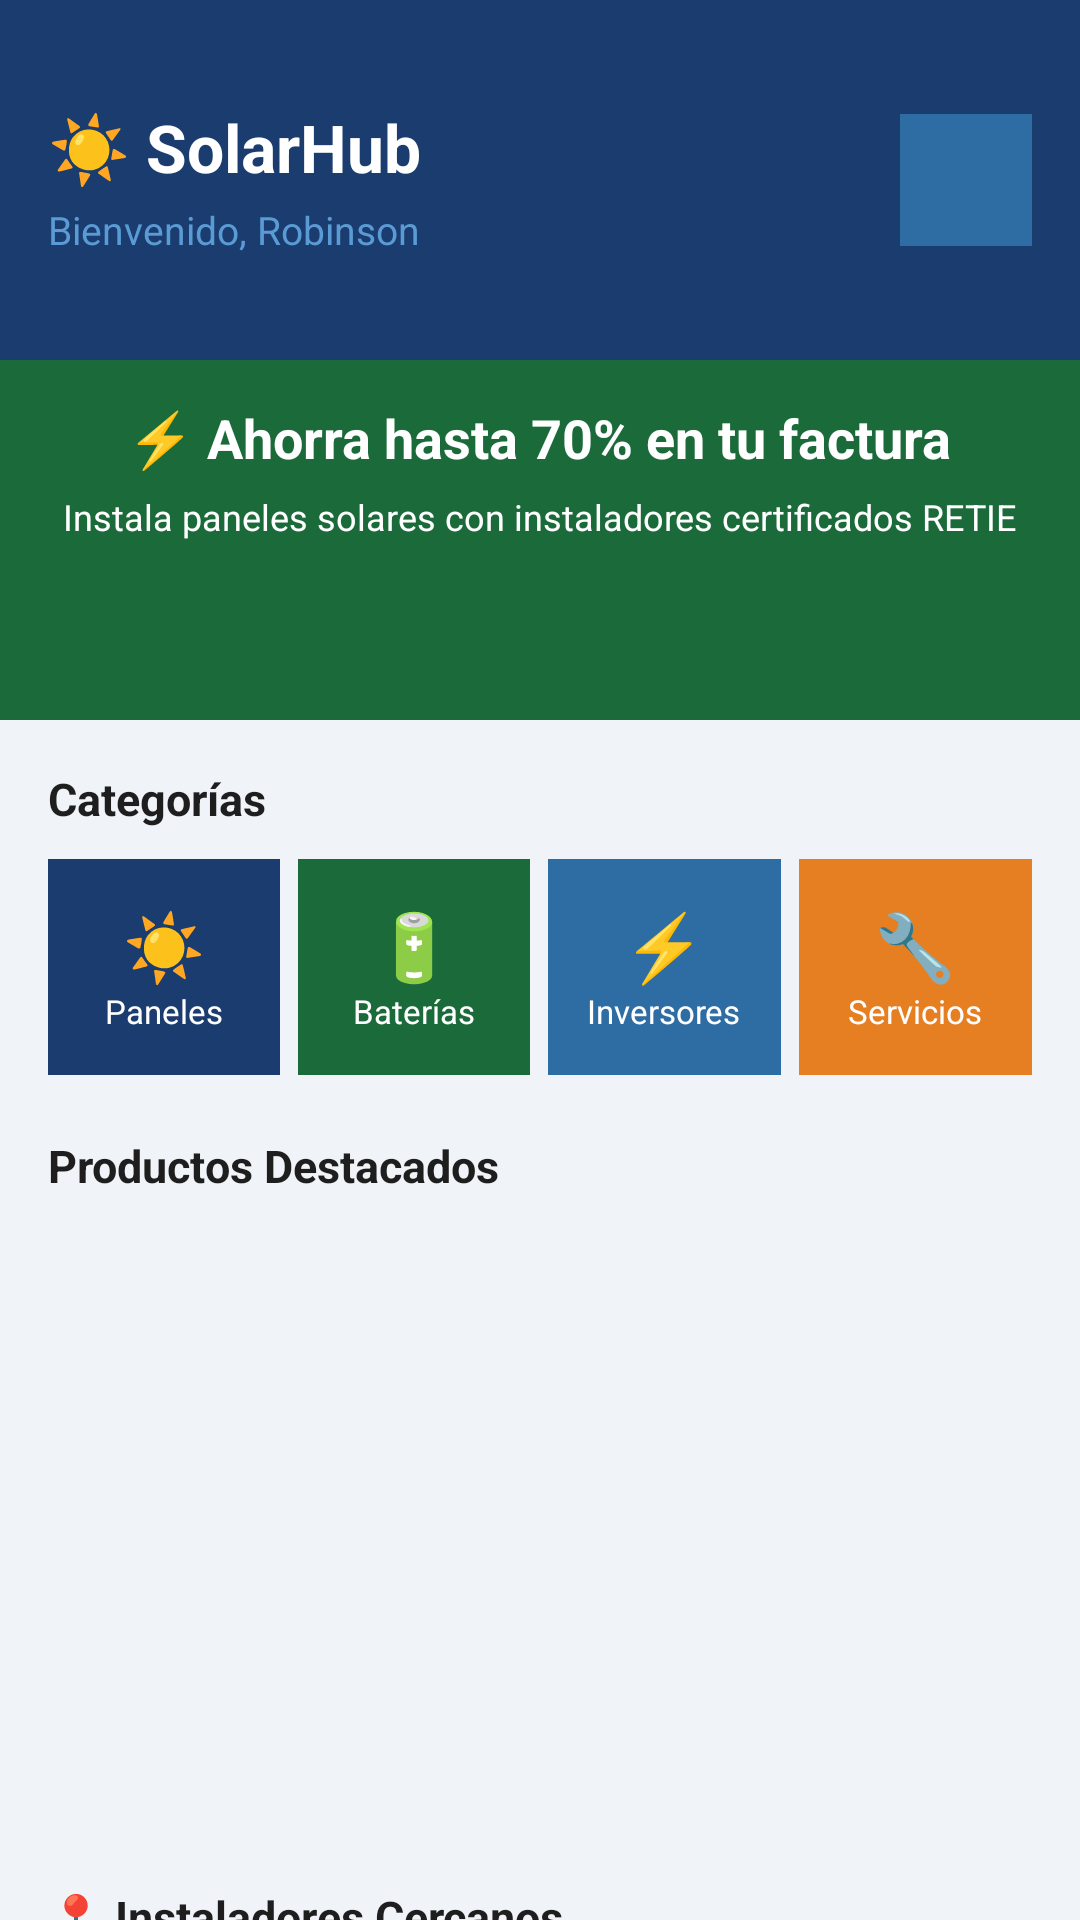

Reconstruct the res/layout file that produces this screen, plus the resources it refers to.
<!-- AndroidManifest.xml: application theme Theme.SolarHub -->
<!-- res/layout/activity_inicio_comprador.xml -->
<?xml version="1.0" encoding="utf-8"?>
<ScrollView
    xmlns:android="http://schemas.android.com/apk/res/android"
    xmlns:app="http://schemas.android.com/apk/res-auto"
    android:layout_width="match_parent"
    android:layout_height="match_parent"
    android:background="@color/fondo_claro"
    android:fillViewport="true">

    <androidx.constraintlayout.widget.ConstraintLayout
        android:layout_width="match_parent"
        android:layout_height="wrap_content">

        
        <LinearLayout
            android:id="@+id/header"
            android:layout_width="match_parent"
            android:layout_height="120dp"
            android:background="@color/azul_primario"
            android:orientation="horizontal"
            android:gravity="center_vertical"
            android:paddingStart="16dp"
            android:paddingEnd="16dp"
            app:layout_constraintTop_toTopOf="parent">

            <LinearLayout
                android:layout_width="0dp"
                android:layout_height="wrap_content"
                android:layout_weight="1"
                android:orientation="vertical">

                <TextView
                    android:layout_width="wrap_content"
                    android:layout_height="wrap_content"
                    android:text="☀ SolarHub"
                    android:textColor="@color/texto_blanco"
                    android:textSize="22sp"
                    android:textStyle="bold"/>

                <TextView
                    android:layout_width="wrap_content"
                    android:layout_height="wrap_content"
                    android:text="Bienvenido, Robinson"
                    android:textColor="@color/azul_claro"
                    android:textSize="13sp"
                    android:layout_marginTop="4dp"/>

            </LinearLayout>

            <ImageView
                android:layout_width="44dp"
                android:layout_height="44dp"
                android:background="@color/azul_medio"
                android:contentDescription="Foto perfil"/>

        </LinearLayout>

        
        <LinearLayout
            android:id="@+id/banner"
            android:layout_width="match_parent"
            android:layout_height="120dp"
            android:background="@color/verde_acento"
            android:orientation="vertical"
            android:gravity="center"
            android:paddingStart="20dp"
            android:paddingEnd="20dp"
            app:layout_constraintTop_toBottomOf="@id/header">

            <TextView
                android:layout_width="wrap_content"
                android:layout_height="wrap_content"
                android:text="⚡ Ahorra hasta 70% en tu factura"
                android:textColor="@color/texto_blanco"
                android:textSize="18sp"
                android:textStyle="bold"/>

            <TextView
                android:layout_width="wrap_content"
                android:layout_height="wrap_content"
                android:text="Instala paneles solares con instaladores certificados RETIE"
                android:textColor="@color/texto_blanco"
                android:textSize="12sp"
                android:gravity="center"
                android:layout_marginTop="6dp"/>

            <Button
                android:id="@+id/btn_ver_productos"
                android:layout_width="wrap_content"
                android:layout_height="36dp"
                android:text="Ver productos"
                android:backgroundTint="@color/texto_blanco"
                android:textColor="@color/verde_acento"
                android:textSize="12sp"
                android:textStyle="bold"
                android:layout_marginTop="10dp"/>

        </LinearLayout>

        
        <TextView
            android:id="@+id/txt_categorias"
            android:layout_width="wrap_content"
            android:layout_height="wrap_content"
            android:text="Categorías"
            android:textSize="15sp"
            android:textStyle="bold"
            android:textColor="@color/texto_principal"
            android:layout_marginTop="16dp"
            android:layout_marginStart="16dp"
            app:layout_constraintTop_toBottomOf="@id/banner"
            app:layout_constraintStart_toStartOf="parent"/>

        <LinearLayout
            android:id="@+id/layout_categorias"
            android:layout_width="match_parent"
            android:layout_height="wrap_content"
            android:orientation="horizontal"
            android:layout_marginTop="10dp"
            android:layout_marginStart="16dp"
            android:layout_marginEnd="16dp"
            app:layout_constraintTop_toBottomOf="@id/txt_categorias">

            <LinearLayout
                android:layout_width="0dp"
                android:layout_height="72dp"
                android:layout_weight="1"
                android:background="@color/azul_primario"
                android:orientation="vertical"
                android:gravity="center"
                android:layout_marginEnd="6dp">
                <TextView android:layout_width="wrap_content" android:layout_height="wrap_content"
                    android:text="☀️" android:textSize="22sp"/>
                <TextView android:layout_width="wrap_content" android:layout_height="wrap_content"
                    android:text="Paneles" android:textColor="@color/texto_blanco" android:textSize="11sp"/>
            </LinearLayout>

            <LinearLayout
                android:layout_width="0dp"
                android:layout_height="72dp"
                android:layout_weight="1"
                android:background="@color/verde_acento"
                android:orientation="vertical"
                android:gravity="center"
                android:layout_marginEnd="6dp">
                <TextView android:layout_width="wrap_content" android:layout_height="wrap_content"
                    android:text="🔋" android:textSize="22sp"/>
                <TextView android:layout_width="wrap_content" android:layout_height="wrap_content"
                    android:text="Baterías" android:textColor="@color/texto_blanco" android:textSize="11sp"/>
            </LinearLayout>

            <LinearLayout
                android:layout_width="0dp"
                android:layout_height="72dp"
                android:layout_weight="1"
                android:background="@color/azul_medio"
                android:orientation="vertical"
                android:gravity="center"
                android:layout_marginEnd="6dp">
                <TextView android:layout_width="wrap_content" android:layout_height="wrap_content"
                    android:text="⚡" android:textSize="22sp"/>
                <TextView android:layout_width="wrap_content" android:layout_height="wrap_content"
                    android:text="Inversores" android:textColor="@color/texto_blanco" android:textSize="11sp"/>
            </LinearLayout>

            <LinearLayout
                android:layout_width="0dp"
                android:layout_height="72dp"
                android:layout_weight="1"
                android:background="@color/naranja_acento"
                android:orientation="vertical"
                android:gravity="center">
                <TextView android:layout_width="wrap_content" android:layout_height="wrap_content"
                    android:text="🔧" android:textSize="22sp"/>
                <TextView android:layout_width="wrap_content" android:layout_height="wrap_content"
                    android:text="Servicios" android:textColor="@color/texto_blanco" android:textSize="11sp"/>
            </LinearLayout>

        </LinearLayout>

        
        <TextView
            android:id="@+id/txt_destacados"
            android:layout_width="wrap_content"
            android:layout_height="wrap_content"
            android:text="Productos Destacados"
            android:textSize="15sp"
            android:textStyle="bold"
            android:textColor="@color/texto_principal"
            android:layout_marginTop="20dp"
            android:layout_marginStart="16dp"
            app:layout_constraintTop_toBottomOf="@id/layout_categorias"
            app:layout_constraintStart_toStartOf="parent"/>

        <androidx.recyclerview.widget.RecyclerView
            android:id="@+id/rv_destacados"
            android:layout_width="match_parent"
            android:layout_height="200dp"
            android:layout_marginTop="10dp"
            android:paddingStart="12dp"
            android:paddingEnd="12dp"
            app:layout_constraintTop_toBottomOf="@id/txt_destacados"/>

        
        <TextView
            android:id="@+id/txt_instaladores"
            android:layout_width="wrap_content"
            android:layout_height="wrap_content"
            android:text="📍 Instaladores Cercanos"
            android:textSize="15sp"
            android:textStyle="bold"
            android:textColor="@color/texto_principal"
            android:layout_marginTop="20dp"
            android:layout_marginStart="16dp"
            app:layout_constraintTop_toBottomOf="@id/rv_destacados"
            app:layout_constraintStart_toStartOf="parent"/>

        <LinearLayout
            android:id="@+id/layout_instaladores"
            android:layout_width="match_parent"
            android:layout_height="56dp"
            android:background="@color/fondo_tarjeta"
            android:orientation="horizontal"
            android:paddingStart="16dp"
            android:paddingEnd="16dp"
            android:gravity="center_vertical"
            android:layout_marginTop="10dp"
            android:layout_marginStart="16dp"
            android:layout_marginEnd="16dp"
            android:layout_marginBottom="80dp"
            app:layout_constraintTop_toBottomOf="@id/txt_instaladores"
            app:layout_constraintStart_toStartOf="parent"
            app:layout_constraintEnd_toEndOf="parent">

            <TextView
                android:layout_width="0dp"
                android:layout_height="wrap_content"
                android:layout_weight="1"
                android:text="Ver instaladores certificados RETIE cerca de ti"
                android:textSize="13sp"
                android:textColor="@color/texto_principal"/>

            <Button
                android:layout_width="wrap_content"
                android:layout_height="36dp"
                android:text="Ver mapa"
                android:backgroundTint="@color/azul_primario"
                android:textColor="@color/texto_blanco"
                android:textSize="11sp"/>

        </LinearLayout>

    </androidx.constraintlayout.widget.ConstraintLayout>
</ScrollView>
<!-- resources referenced by this layout -->
<resources>
  <color name="azul_claro">#5B9BD5</color>
  <color name="azul_medio">#2E6DA4</color>
  <color name="azul_primario">#1A3C6E</color>
  <color name="fondo_claro">#F0F4F8</color>
  <color name="fondo_tarjeta">#FFFFFF</color>
  <color name="naranja_acento">#E67E22</color>
  <color name="texto_blanco">#FFFFFF</color>
  <color name="texto_principal">#1E1E1E</color>
  <color name="verde_acento">#1B6B3A</color>
  <style name="Theme.SolarHub" parent="Theme.MaterialComponents.DayNight.DarkActionBar">
          
          <item name="colorPrimary">@color/azul_primario</item>
          <item name="colorPrimaryVariant">@color/azul_medio</item>
          <item name="colorOnPrimary">@color/texto_blanco</item>
  
          
          <item name="colorSecondary">@color/verde_acento</item>
          <item name="colorSecondaryVariant">@color/verde_claro</item>
          <item name="colorOnSecondary">@color/texto_blanco</item>
  
          
          <item name="android:colorBackground">@color/fondo_claro</item>
          <item name="colorSurface">@color/fondo_tarjeta</item>
  
          
          <item name="android:statusBarColor">@color/azul_primario</item>
  
          
          <item name="windowActionBar">false</item>
          <item name="windowNoTitle">true</item>
      </style>
  <color name="verde_claro">#2E9B56</color>
</resources>
